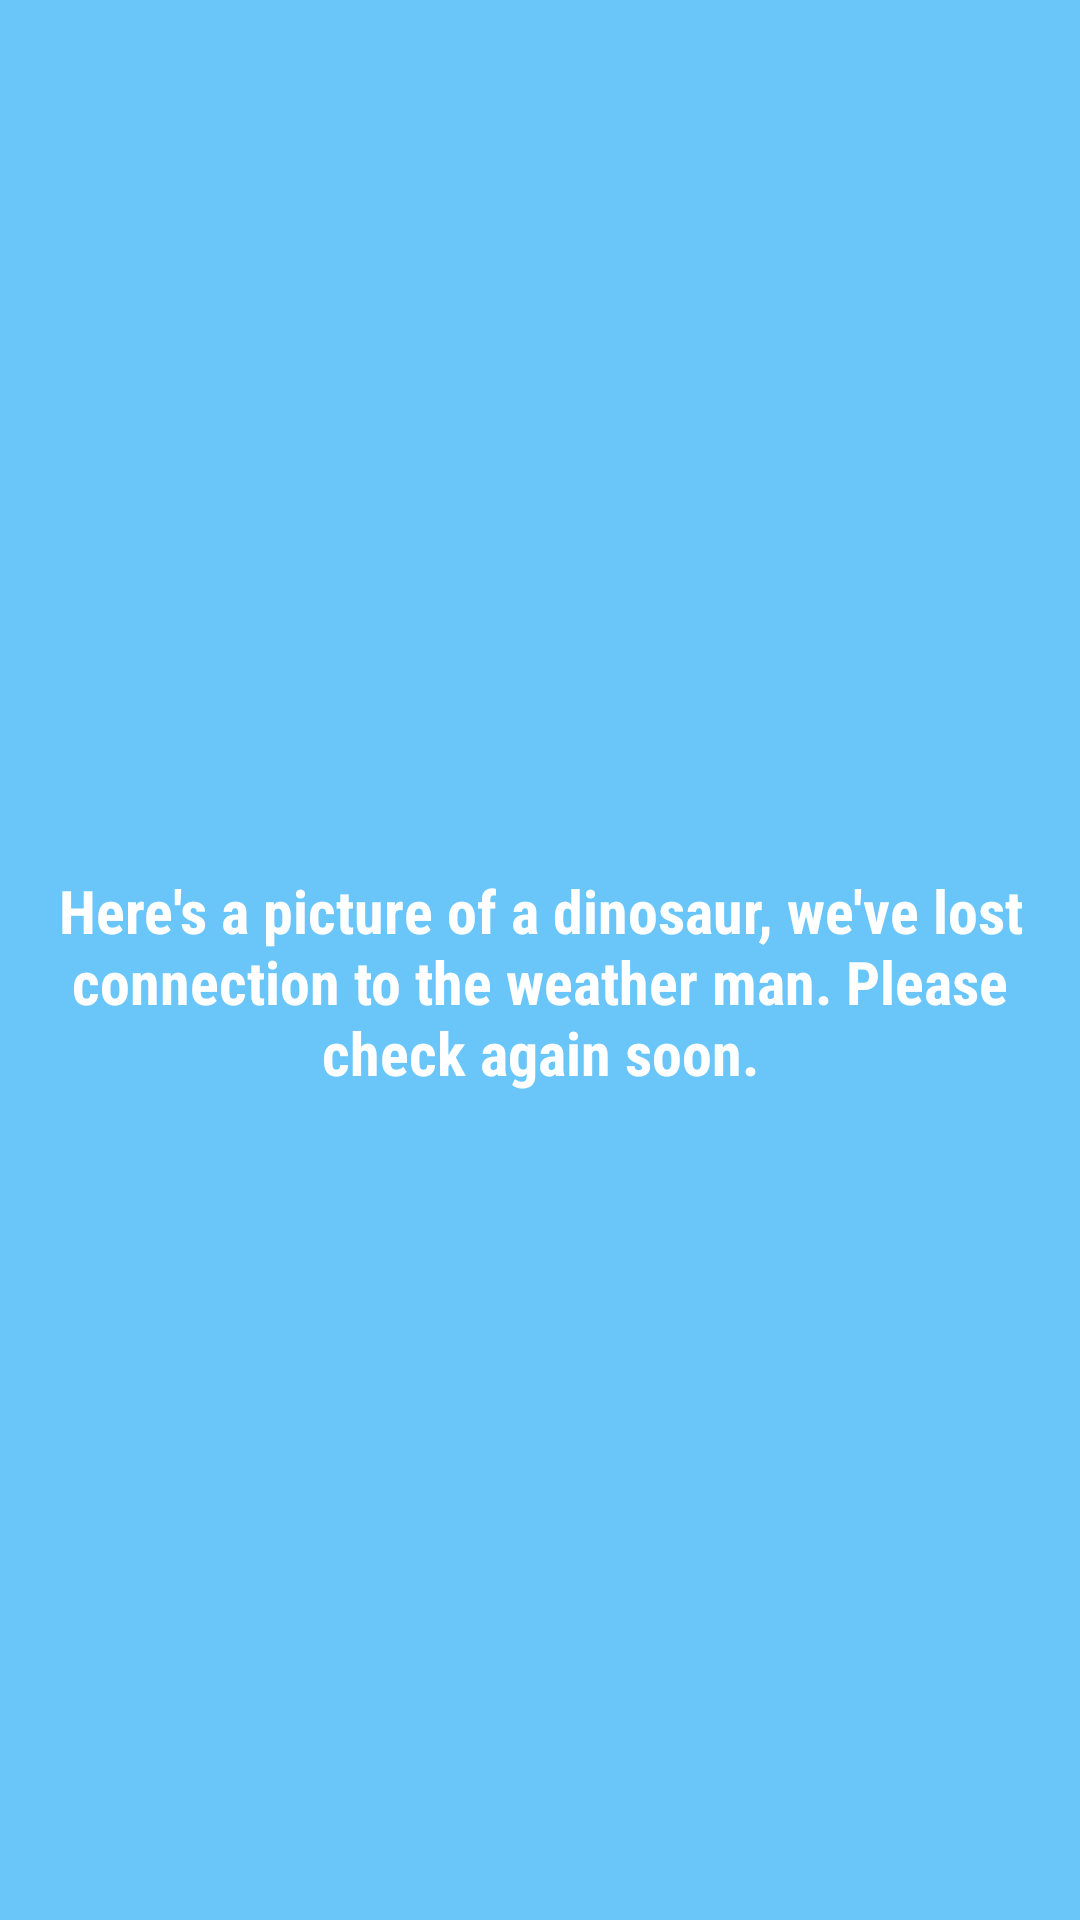

Reconstruct the res/layout file that produces this screen, plus the resources it refers to.
<!-- AndroidManifest.xml: application theme AppTheme -->
<!-- res/layout/activity_connection_lost.xml -->
<?xml version="1.0" encoding="utf-8"?>
<RelativeLayout xmlns:android="http://schemas.android.com/apk/res/android"
    xmlns:app="http://schemas.android.com/apk/res-auto"
    xmlns:tools="http://schemas.android.com/tools"
    android:layout_width="match_parent"
    android:layout_height="match_parent"
    tools:context="prototype.android.darkweather.ConnectionLost"
    android:background="@color/rain">



    <ImageView

        android:id="@+id/dino"
        android:layout_width="300dp"
        android:layout_height="200dp"
        android:layout_gravity="center_horizontal"
        android:layout_marginTop="55dp"
        android:layout_marginStart="35dp"
        android:contentDescription="@string/connection_failed_error_image_content_description"
        android:src="@drawable/tyrannosaurus" />


    <TextView android:layout_height="wrap_content"
        android:layout_below="@+id/dino"
        android:layout_width="match_parent"
        android:text="@string/connection_failed_error_message"
        android:textAlignment="center"

        android:layout_marginTop="35dp"
        style="@style/city_heading_font"
        android:textColor="@android:color/white">


    </TextView>

</RelativeLayout>
<!-- resources referenced by this layout -->
<resources>
  <color name="rain">#6ac6f9</color>
  <string name="connection_failed_error_image_content_description"> Image of a dinosaur</string>
  <string name="connection_failed_error_message"> Here\'s a picture of a dinosaur, we\'ve lost connection to the weather man. Please check again soon.</string>
  <style name="city_heading_font" parent="@android:style/TextAppearance.Medium">
          <item name="android:fontFamily" tools:targetApi="jelly_bean">sans-serif-condensed</item>
          <item name="android:textSize">20sp</item>
          <item name="android:textStyle">bold</item>
  
  
      </style>
  <style name="AppTheme" parent="Theme.AppCompat.Light.NoActionBar">
          
          <item name="colorPrimary">@color/colorPrimary</item>
          <item name="colorPrimaryDark">@color/colorPrimaryDark</item>
          <item name="colorAccent">@color/colorAccent</item>
      </style>
  <color name="colorPrimary">#3F51B5</color>
  <color name="colorPrimaryDark">#303F9F</color>
  <color name="colorAccent">#FF4081</color>
</resources>
